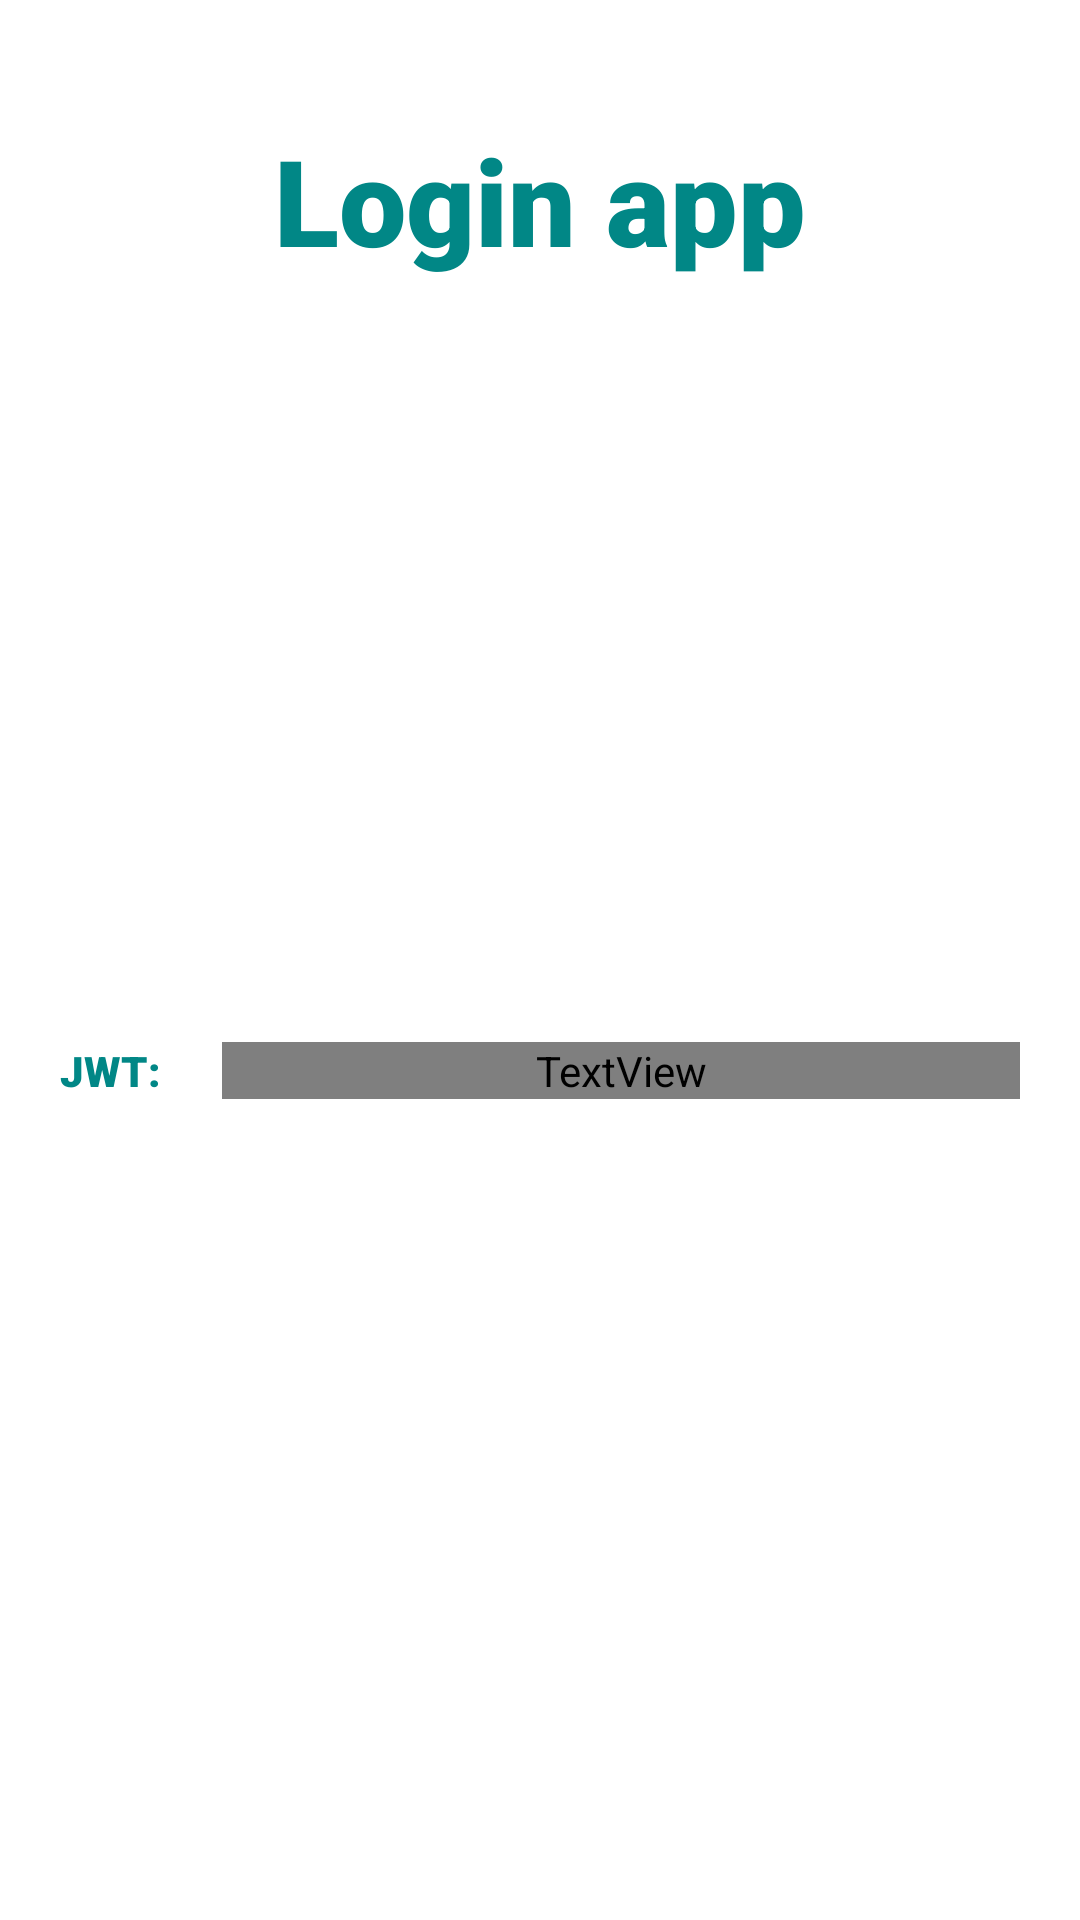

Reconstruct the res/layout file that produces this screen, plus the resources it refers to.
<!-- AndroidManifest.xml: application theme Theme.KoinLoginApp -->
<!-- res/layout/fragment_dashboard.xml -->
<?xml version="1.0" encoding="utf-8"?>
<androidx.constraintlayout.widget.ConstraintLayout xmlns:android="http://schemas.android.com/apk/res/android"
    xmlns:app="http://schemas.android.com/apk/res-auto"
    xmlns:tools="http://schemas.android.com/tools"
    android:layout_width="match_parent"
    android:paddingTop="40dp"
    android:paddingBottom="40dp"
    android:layout_height="match_parent">


    <TextView
        android:id="@+id/title"
        android:layout_width="0dp"
        android:layout_height="wrap_content"
        android:text="Login app"
        android:fontFamily="sans-serif-black"
        android:textSize="40dp"
        android:textColor="@color/teal_700"
        android:textAlignment="center"
        app:layout_constraintEnd_toEndOf="parent"
        app:layout_constraintStart_toStartOf="parent"
        app:layout_constraintTop_toTopOf="parent" />

    <TextView
        android:id="@+id/name"
        android:layout_width="0dp"
        android:layout_height="wrap_content"
        tools:text="Diego"
        android:layout_marginStart="20dp"
        android:layout_marginEnd="20dp"
        android:fontFamily="sans-serif-light"
        android:textSize="20sp"
        android:layout_marginBottom="100dp"
        app:layout_constraintEnd_toEndOf="parent"
        app:layout_constraintBottom_toTopOf="@id/token"
        app:layout_constraintStart_toStartOf="parent"
       />

    <TextView
        android:id="@+id/token"
        android:layout_width="0dp"
        android:layout_height="wrap_content"
        android:layout_marginStart="20dp"
        android:fontFamily="@font/gothic_a1_extrabold"
        android:text="TextView"
        android:layout_marginEnd="20dp"
        app:layout_constraintBottom_toBottomOf="@+id/textView3"
        app:layout_constraintEnd_toEndOf="parent"
        app:layout_constraintStart_toEndOf="@+id/textView3"
        app:layout_constraintTop_toTopOf="@+id/textView3" />

    <TextView
        android:id="@+id/textView3"
        android:layout_width="wrap_content"
        android:layout_height="wrap_content"
        android:layout_marginStart="20dp"
        android:layout_marginTop="20dp"
        android:fontFamily="sans-serif-black"
        android:text="JWT:"
        android:textColor="@color/teal_700"
        app:layout_constraintBottom_toBottomOf="parent"
        app:layout_constraintStart_toStartOf="parent"
        app:layout_constraintTop_toBottomOf="@+id/title" />

</androidx.constraintlayout.widget.ConstraintLayout>
<!-- resources referenced by this layout -->
<resources>
  <color name="teal_700">#FF018786</color>
  <style name="Theme.KoinLoginApp" parent="Theme.MaterialComponents.DayNight.DarkActionBar">
          
          <item name="colorPrimary">@color/purple_500</item>
          <item name="colorPrimaryVariant">@color/purple_700</item>
          <item name="colorOnPrimary">@color/white</item>
          
          <item name="colorSecondary">@color/teal_200</item>
          <item name="colorSecondaryVariant">@color/teal_700</item>
          <item name="colorOnSecondary">@color/black</item>
          
          <item name="android:statusBarColor">?attr/colorPrimaryVariant</item>
          
      </style>
  <color name="purple_500">#FF6200EE</color>
  <color name="purple_700">#FF3700B3</color>
  <color name="white">#FFFFFFFF</color>
  <color name="teal_200">#FF03DAC5</color>
  <color name="black">#FF000000</color>
</resources>
